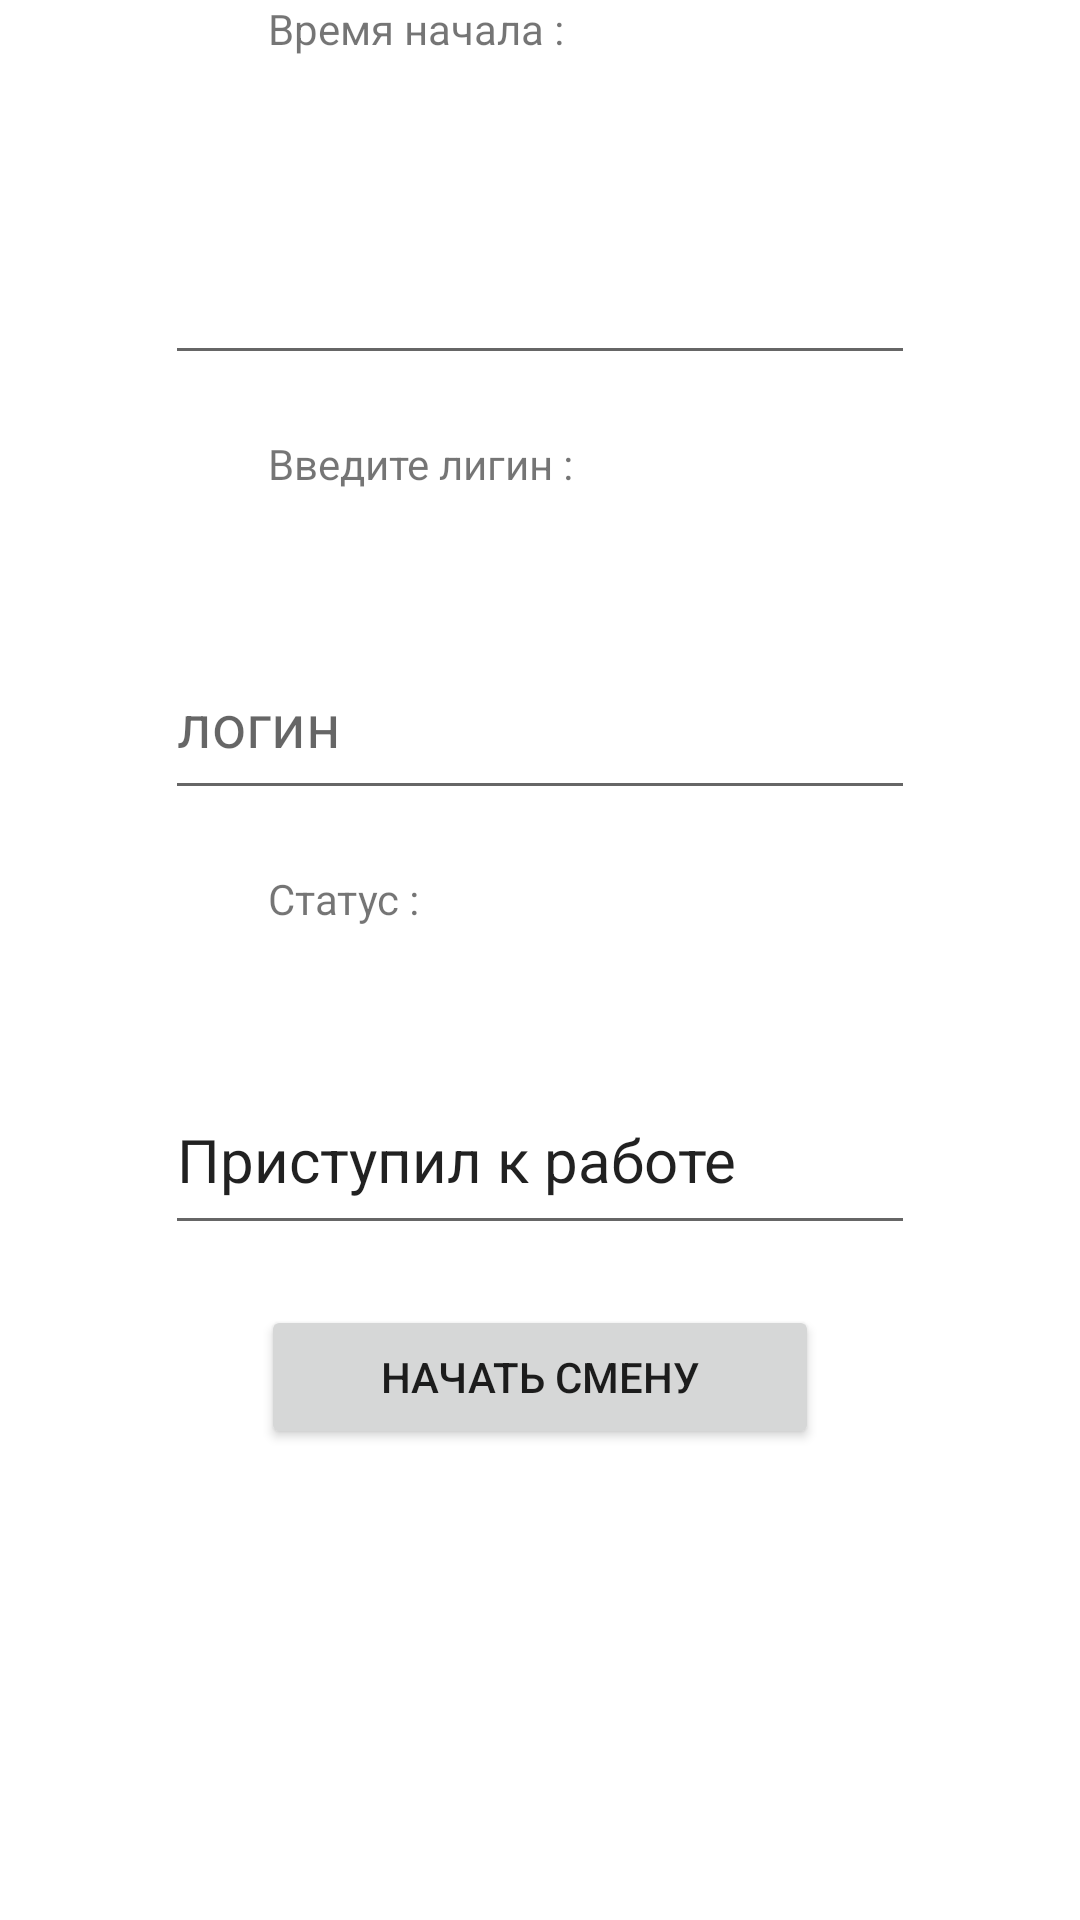

Here is an Android app screen rendered from its layout file. Give the layout XML and the strings, colors and styles it references.
<!-- AndroidManifest.xml: application theme Theme.Deliv -->
<!-- res/layout/last_activity.xml -->
<?xml version="1.0" encoding="utf-8"?>
<RelativeLayout xmlns:android="http://schemas.android.com/apk/res/android"
    xmlns:tools="http://schemas.android.com/tools"
    android:layout_width="match_parent"
    android:layout_height="match_parent" >


    <TextView
        android:id="@+id/dt"
        android:layout_width="181dp"
        android:layout_height="45dp"
        android:layout_centerHorizontal="true"
        android:text="Время начала :" />

    <EditText
        android:id="@+id/edd"
        android:layout_width="250dp"
        android:layout_height="60dp"
        android:layout_below="@+id/dt"
        android:layout_centerHorizontal="true"
        android:layout_marginTop="20dp"
        android:ems="10"
        android:inputType="textPersonName"
        android:textSize="20sp"
        tools:ignore="SpeakableTextPresentCheck" />
    <TextView
        android:id="@+id/dt1"
        android:layout_width="181dp"
        android:layout_height="45dp"
        android:layout_below="@+id/edd"
        android:layout_marginTop="20dp"

        android:layout_centerHorizontal="true"
        android:text="Введите лигин :" />
    <EditText
        android:id="@+id/ed1"
        android:layout_width="250dp"
        android:layout_height="60dp"
        android:ems="10"
        android:textSize="20sp"
        android:layout_centerHorizontal="true"
        android:layout_marginTop="20dp"
        android:layout_below="@+id/dt1"
        android:inputType="textPersonName"
        android:hint="логин"
        />
    <TextView
        android:id="@+id/dt2"
        android:layout_width="181dp"
        android:layout_height="45dp"
        android:text="Статус :"
        android:layout_centerHorizontal="true"
        android:layout_below="@+id/ed1"
        android:layout_marginTop="20dp"/>
    <EditText
        android:id="@+id/ed2"
        android:layout_width="250dp"
        android:layout_height="60dp"
        android:ems="10"
        android:textSize="20sp"
        android:layout_centerHorizontal="true"
        android:layout_marginTop="20dp"
        android:layout_below="@+id/dt2"
        android:inputType="textPersonName"
        android:text="Приступил к работе"
        />

    <Button
        android:id="@+id/btn"
        android:layout_width="186dp"
        android:layout_height="wrap_content"
        android:layout_below="@+id/ed2"
        android:layout_marginTop="20dp"
        android:layout_centerHorizontal="true"
        android:text="Начать смену" />

</RelativeLayout>
<!-- resources referenced by this layout -->
<resources>
  <style name="Theme.Deliv" parent="Theme.MaterialComponents.DayNight.DarkActionBar">
          
          <item name="colorPrimary">@color/purple_500</item>
          <item name="colorPrimaryVariant">@color/purple_700</item>
          <item name="colorOnPrimary">@color/white</item>
          
          <item name="colorSecondary">@color/teal_200</item>
          <item name="colorSecondaryVariant">@color/teal_700</item>
          <item name="colorOnSecondary">@color/black</item>
          
          <item name="android:statusBarColor">?attr/colorPrimaryVariant</item>
          
      </style>
  <!-- not gathered from this repository: default colours our renderer supplied (Android Studio template values) -->
  <color name="purple_500">#FF6200EE</color>
  <color name="purple_700">#FF3700B3</color>
  <color name="teal_200">#FF03DAC5</color>
  <color name="teal_700">#FF018786</color>
  <color name="black">#FF000000</color>
  <color name="white">#FFFFFFFF</color>
</resources>
